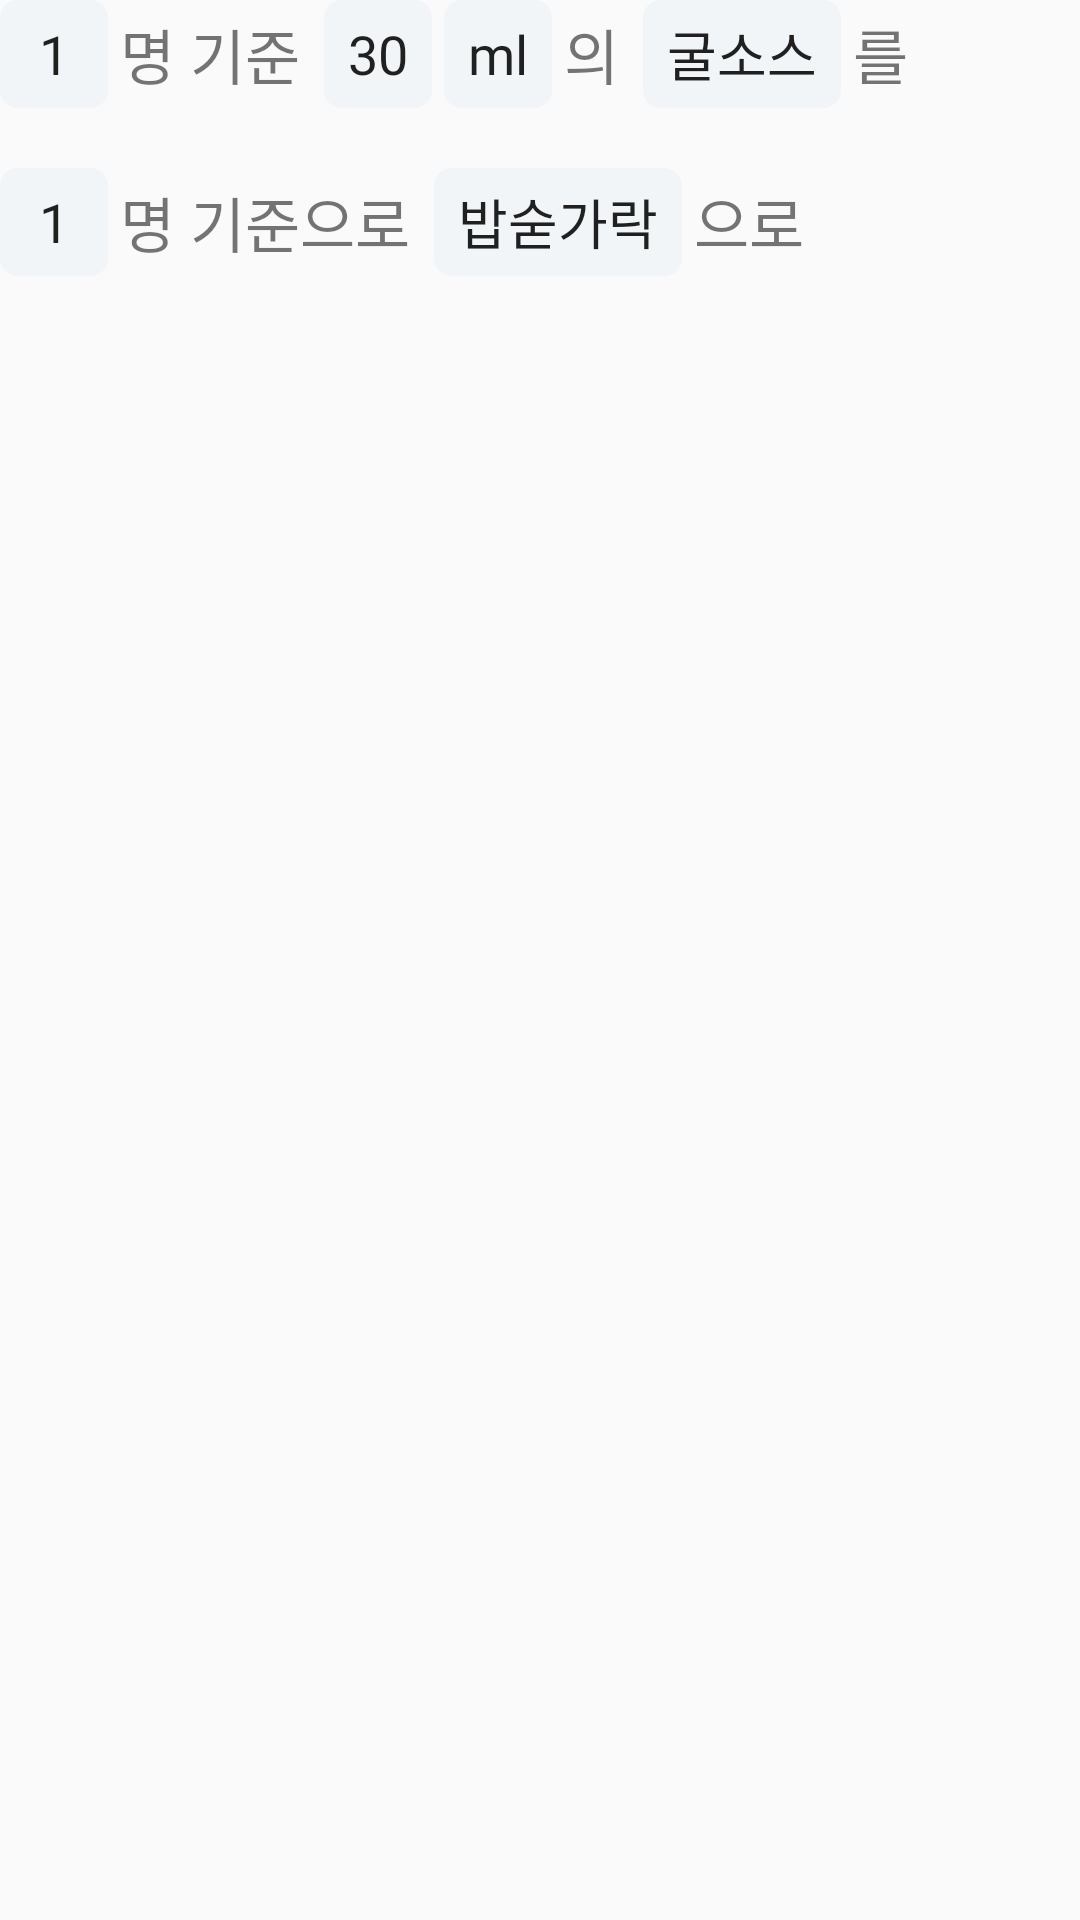

Reconstruct the res/layout file that produces this screen, plus the resources it refers to.
<!-- AndroidManifest.xml: application theme AppTheme -->
<!-- res/layout/fragment_calc_twice.xml -->
<?xml version="1.0" encoding="utf-8"?>
<layout xmlns:android="http://schemas.android.com/apk/res/android">
    <LinearLayout
        android:layout_width="match_parent"
        android:layout_height="wrap_content"
        android:orientation="vertical">
        <RelativeLayout
            android:layout_width="match_parent"
            android:layout_height="wrap_content">
            <EditText
                android:id="@+id/edit_twice_human_one"
                android:layout_width="wrap_content"
                android:layout_height="@dimen/calc_edit_box_size"
                android:minWidth="@dimen/calc_edit_box_size"
                android:paddingStart="@dimen/calc_edit_padding"
                android:paddingEnd="@dimen/calc_edit_padding"
                android:textSize="@dimen/calc_edit_text_size"
                android:text="1"
                android:textAlignment="center"
                android:cursorVisible="false"
                android:fontFamily="@font/nanum_square_r"
                android:background="@drawable/number_input_non_focus_wrap_rounded_box"/>

            <TextView
                android:id="@+id/txt_twice_human_standard"
                android:layout_width="wrap_content"
                android:layout_height="wrap_content"
                android:text="명 기준"
                android:textSize="@dimen/calc_text_size"
                android:layout_centerVertical="true"
                android:fontFamily="@font/nanum_square_r"
                android:layout_toEndOf="@+id/edit_twice_human_one"
                android:layout_marginStart="4dp"/>

            <EditText
                android:id="@+id/edit_twice_amount"
                android:layout_width="wrap_content"
                android:layout_height="@dimen/calc_edit_box_size"
                android:minWidth="@dimen/calc_edit_box_size"
                android:paddingStart="@dimen/calc_edit_padding"
                android:paddingEnd="@dimen/calc_edit_padding"
                android:textSize="@dimen/calc_edit_text_size"
                android:text="30"
                android:textAlignment="center"
                android:cursorVisible="false"
                android:fontFamily="@font/nanum_square_r"
                android:background="@drawable/number_input_non_focus_wrap_rounded_box"
                android:layout_toEndOf="@+id/txt_twice_human_standard"
                android:layout_marginStart="8dp"/>

            <EditText
                android:id="@+id/edit_twice_unit"
                android:layout_width="wrap_content"
                android:layout_height="@dimen/calc_edit_box_size"
                android:minWidth="@dimen/calc_edit_box_size"
                android:paddingStart="@dimen/calc_edit_padding"
                android:paddingEnd="@dimen/calc_edit_padding"
                android:textSize="@dimen/calc_edit_text_size"
                android:text="ml"
                android:textAlignment="center"
                android:fontFamily="@font/nanum_square_r"
                android:background="@drawable/number_input_non_focus_wrap_rounded_box"
                android:layout_toEndOf="@+id/edit_twice_amount"
                android:layout_marginStart="4dp"
                android:cursorVisible="false"/>

            <TextView
                android:id="@+id/txt_twice_dml"
                android:layout_width="wrap_content"
                android:layout_height="wrap_content"
                android:text="의"
                android:textSize="@dimen/calc_text_size"
                android:layout_centerVertical="true"
                android:fontFamily="@font/nanum_square_r"
                android:layout_toEndOf="@+id/edit_twice_unit"
                android:layout_marginStart="4dp"/>

            <EditText
                android:id="@+id/edit_twice_ingredient"
                android:layout_width="wrap_content"
                android:layout_height="@dimen/calc_edit_box_size"
                android:minWidth="@dimen/calc_edit_box_size"
                android:paddingStart="@dimen/calc_edit_padding"
                android:paddingEnd="@dimen/calc_edit_padding"
                android:textSize="@dimen/calc_edit_text_size"
                android:text="굴소스"
                android:textAlignment="center"
                android:fontFamily="@font/nanum_square_r"
                android:background="@drawable/number_input_non_focus_wrap_rounded_box"
                android:layout_toEndOf="@id/txt_twice_dml"
                android:layout_marginStart="8dp"
                android:cursorVisible="false"/>

            <TextView
                android:layout_width="wrap_content"
                android:layout_height="wrap_content"
                android:text="를"
                android:textSize="@dimen/calc_text_size"
                android:layout_centerVertical="true"
                android:fontFamily="@font/nanum_square_r"
                android:layout_toEndOf="@id/edit_twice_ingredient"
                android:layout_marginStart="4dp"/>
        </RelativeLayout>

        <RelativeLayout
            android:layout_width="match_parent"
            android:layout_height="wrap_content"
            android:layout_marginTop="20dp">

            <EditText
                android:id="@+id/edit_twice_human_two"
                android:layout_width="wrap_content"
                android:layout_height="@dimen/calc_edit_box_size"
                android:minWidth="@dimen/calc_edit_box_size"
                android:paddingStart="@dimen/calc_edit_padding"
                android:paddingEnd="@dimen/calc_edit_padding"
                android:textSize="@dimen/calc_edit_text_size"
                android:text="1"
                android:textAlignment="center"
                android:cursorVisible="false"
                android:fontFamily="@font/nanum_square_r"
                android:background="@drawable/number_input_non_focus_wrap_rounded_box"/>

            <TextView
                android:id="@+id/txt_twice_human_standard_two"
                android:layout_width="wrap_content"
                android:layout_height="wrap_content"
                android:text="명 기준으로"
                android:textSize="@dimen/calc_text_size"
                android:layout_centerVertical="true"
                android:fontFamily="@font/nanum_square_r"
                android:layout_toEndOf="@+id/edit_twice_human_two"
                android:layout_marginStart="4dp"/>

            <EditText
                android:id="@+id/edit_twice_tool"
                android:layout_width="wrap_content"
                android:layout_height="@dimen/calc_edit_box_size"
                android:minWidth="@dimen/calc_edit_box_size"
                android:paddingStart="@dimen/calc_edit_padding"
                android:paddingEnd="@dimen/calc_edit_padding"
                android:textSize="@dimen/calc_edit_text_size"
                android:text="밥숟가락"
                android:textAlignment="center"
                android:fontFamily="@font/nanum_square_r"
                android:background="@drawable/number_input_non_focus_wrap_rounded_box"
                android:layout_toEndOf="@+id/txt_twice_human_standard_two"
                android:layout_marginStart="8dp"
                android:cursorVisible="false"/>

            <TextView
                android:layout_width="wrap_content"
                android:layout_height="wrap_content"
                android:text="으로"
                android:textSize="@dimen/calc_text_size"
                android:layout_centerVertical="true"
                android:fontFamily="@font/nanum_square_r"
                android:layout_toEndOf="@+id/edit_twice_tool"
                android:layout_marginStart="4dp"/>
        </RelativeLayout>
    </LinearLayout>
</layout>
<!-- resources referenced by this layout -->
<resources>
  <dimen name="calc_edit_box_size">36dp</dimen>
  <dimen name="calc_edit_padding">8dp</dimen>
  <dimen name="calc_edit_text_size">18sp</dimen>
  <dimen name="calc_text_size">20sp</dimen>
  <!-- drawable number_input_non_focus_wrap_rounded_box (drawable) -->
  <?xml version="1.0" encoding="utf-8"?>
  <shape xmlns:android="http://schemas.android.com/apk/res/android"
         android:shape="rectangle">
      <solid
              android:width="2dp"
              android:color="@color/number_non_focus_wrap_color"/>
      <corners android:radius="6dp"/>
  </shape>
  <style name="AppTheme" parent="Theme.AppCompat.Light.DarkActionBar">
          
          <item name="colorPrimary">@color/colorPrimary</item>
          <item name="colorPrimaryDark">@color/colorPrimaryDark</item>
          <item name="colorAccent">@color/colorAccent</item>
  
          <item name="windowNoTitle">true</item>
  
          <item name="actionSheetStyle">@style/ActionSheetStyleiOS7</item>
      </style>
  <color name="number_non_focus_wrap_color">#f1f5f7</color>
  <color name="colorPrimary">#008577</color>
  <color name="colorPrimaryDark">#00574B</color>
  <color name="colorAccent">#D81B60</color>
  <style name="ActionSheetStyleiOS7">
          <item name="actionSheetBackground">@android:color/transparent</item>
          <item name="cancelButtonBackground">@drawable/slt_as_ios7_cancel_bt</item>
          <item name="otherButtonTopBackground">@drawable/slt_as_ios7_other_bt_top</item>
          <item name="otherButtonMiddleBackground">@drawable/slt_as_ios7_other_bt_middle</item>
          <item name="otherButtonBottomBackground">@drawable/slt_as_ios7_other_bt_bottom</item>
          <item name="otherButtonSingleBackground">@drawable/slt_as_ios7_other_bt_single</item>
          <item name="cancelButtonTextColor">#131c32</item>
          <item name="otherButtonTextColor">#131c32</item>
          <item name="actionSheetPadding">20dp</item>
          <item name="otherButtonSpacing">0dp</item>
          <item name="cancelButtonMarginTop">8dp</item>
          <item name="actionSheetTextSize">16sp</item>
  
      </style>
</resources>
